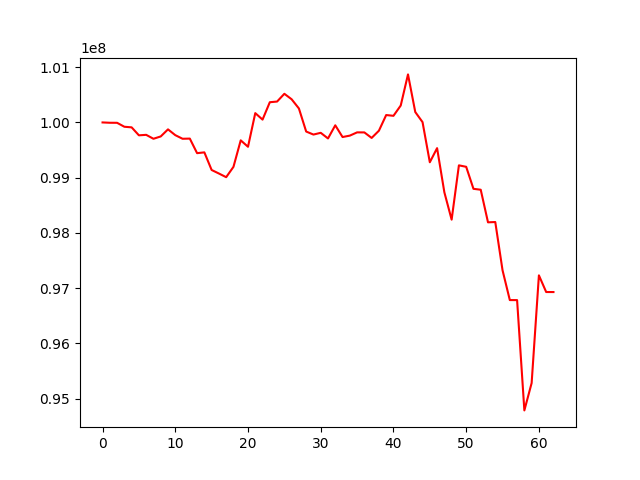

Data behind this chart, as committed beside it:
, 0
0, 100000000
1, 99994122
2, 99993380
3, 99921841
4, 99911039
5, 99766742
6, 99775388
7, 99704296
8, 99746505
9, 99874556
10, 99770004
11, 99704438
12, 99707411
13, 99443789
14, 99458079
15, 99139068
16, 99075172
17, 99008834
18, 99195682
19, 99675830
20, 99559347
21, 100168557
22, 100051247
23, 100366004
24, 100378191
25, 100518630
26, 100419191
27, 100252861
28, 99835021
29, 99780532
30, 99812213
31, 99709905
32, 99948073
33, 99735683
34, 99761368
35, 99820009
36, 99819323
37, 99719416
38, 99850151
39, 100133772
40, 100119961
41, 100306190
42, 100869720
43, 100188277
44, 100005538
45, 99279040
46, 99534454
47, 98735136
48, 98239716
49, 99223139
50, 99196812
51, 98798154
52, 98781589
53, 98191576
54, 98196793
55, 97322920
56, 96783920
57, 96783290
58, 94786396
59, 95281782
... 3 more rows
